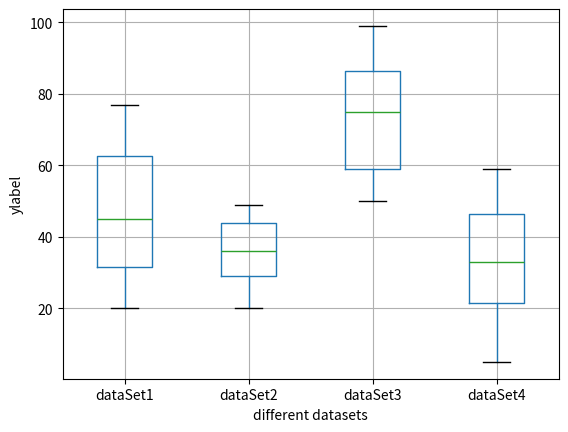

Write the Python code that produced this figure.

# -*- coding:utf-8 -*-

"""
绘制箱体图
[redacted]
"""


import numpy as np
import matplotlib.pyplot as plt
import pandas as pd

"""
generate data from min to max
"""
def list_generator(number, min, max):
    dataList = list()
    for i in range(1, number):
        dataList.append(np.random.randint(min, max))
    return dataList

#generate 4 lists to draw
list1 = list_generator(100, 20, 80)
list2 = list_generator(100, 20, 50)
list3 = list_generator(100, 50, 100)
list4 = list_generator(100, 5, 60)

data = pd.DataFrame({
    "dataSet1":list1,
    "dataSet2":list2,
    "dataSet3":list3,
    "dataSet4":list4,
})

#draw
data.boxplot()
plt.ylabel("ylabel")
plt.xlabel("different datasets")
plt.show()


